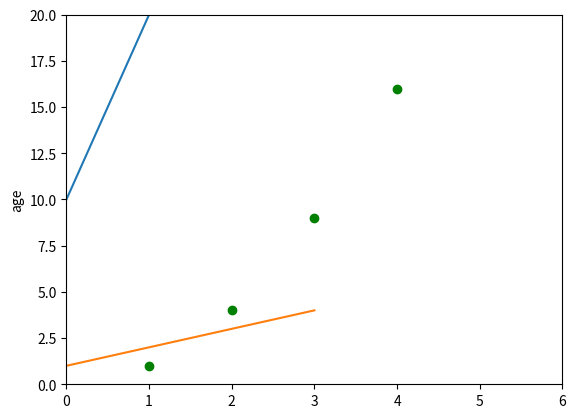

Source code (Python): (Note: this script raises an exception after producing the figure.)

import matplotlib.pyplot as plt

plt.plot ([10, 20, 30, 40])
plt.ylabel('age')
plt.show()

#plot 2
plt.plot([1, 2, 3, 4], [1, 4, 9, 16], 'go')
plt.axis((0, 6, 0, 20))
plt.show()

plt.plot([1, 2, 3, 4])
plt.axis([1, 2, 3])
plt.show()

